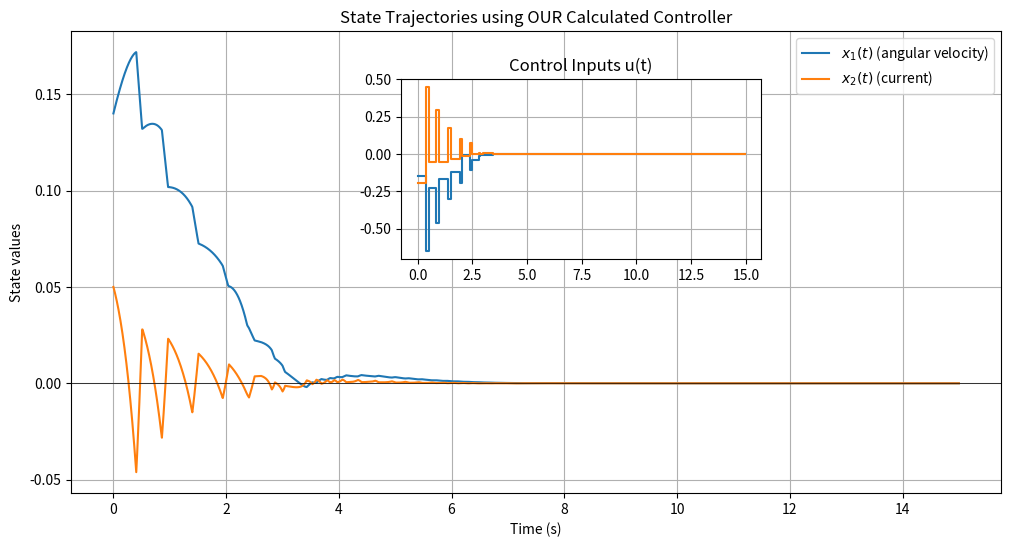
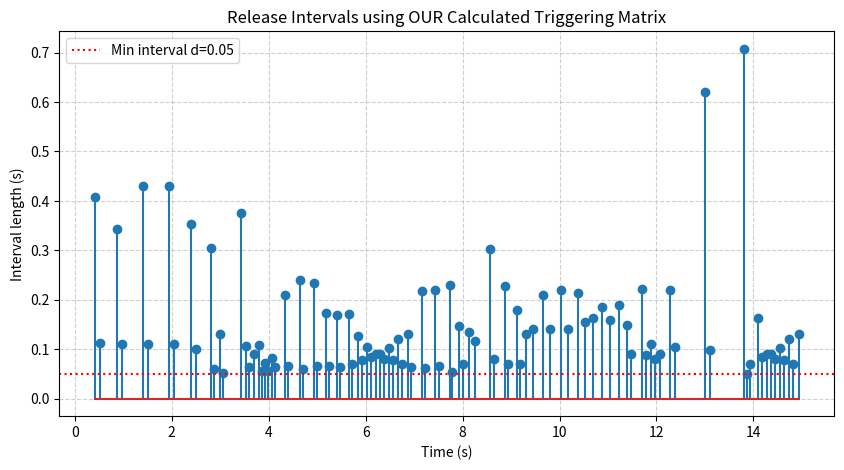

Write the Python code that produced these figures, in order.
# --- SECTION 1: IMPORTS ---
import numpy as np
import matplotlib.pyplot as plt
from scipy.integrate import solve_ivp

# --- SECTION 2: SYSTEM AND SIMULATION PARAMETERS ---

# System matrices for the DC motor (from paper's Table 1)
A1 = np.array([[-0.479908, 5.1546], [-3.81625, 14.4723]])
B1 = np.array([[5.8705212, 0], [0, 15.50107]])
A2 = np.array([[-1.60261, 9.1632], [-0.5918697, 3.0317]])
B2 = np.array([[10.285129, 0], [0, 2.2282663]])
A3 = np.array([[0.634617, 0.917836], [-0.50569, 2.48116]])
B3 = np.array([[0.7874647, 0], [0, 1.5302844]])
A_list = [A1, A2, A3]
B_list = [B1, B2, B3]

# Disturbance matrices
C1 = np.array([[0.1, 0], [0.1, 0.1]])
C2 = np.array([[0.12, 0.1], [0, 0.1]])
C3 = np.array([[0.1, 0], [0, 0.14]])
C_list = [C1, C2, C3]

# Event-triggering scalar parameters
d = 0.05
sigma = 0.01
delta = 0.1

# Simulation time and initial conditions
t_span = [0, 15]
x0 = np.array([0.14, 0.05])
t_eval = np.linspace(t_span[0], t_span[1], 3000)

# --- SECTION 3: NEWLY CALCULATED CONTROLLER AND TRIGGER MATRICES ---
# These are the values you obtained from the MATLAB LMI solver.

# Newly Calculated Controller Gain Matrices (K)
K1_new = np.array([[-0.4369, 1.2968], [0.2436, -1.3562]])
K2_new = np.array([[-0.0844, -0.0134], [0.5943, -4.7812]])
K3_new = np.array([[-2.6640, 4.5218], [0.9403, -6.5759]])
K_list_new = [K1_new, K2_new, K3_new]

# Newly Calculated Event-Triggering Matrices (Lambda)
Lambda1_new = np.array([[0.7793, -3.6485], [-3.6485, 19.1893]])
Lambda2_new = np.array([[0.2957, -1.3673], [-1.3673, 8.7250]])
Lambda3_new = np.array([[0.3988, -1.5476], [-1.5476, 8.4830]])
Lambda_list_new = [Lambda1_new, Lambda2_new, Lambda3_new]

print(">>> Using newly calculated K and Lambda matrices for simulation. <<<")

# --- SECTION 4: SEMI-MARKOV SWITCHING SIGNAL SIMULATION FUNCTION ---
q_ij = np.array([[0, 0.5, 0.5], [0.2, 0, 0.8], [0.8, 0.2, 0]])
transition_prob = q_ij / q_ij.sum(axis=1, keepdims=True)


def simulate_switching_signal(total_time):
    current_time = 0.0
    current_mode_idx = 2
    time_points = [current_time]
    modes = [current_mode_idx + 1]
    while current_time < total_time:
        if current_mode_idx == 0:
            sojourn_time = np.random.weibull(a=2)
        elif current_mode_idx == 1:
            sojourn_time = np.random.weibull(a=3)
        else:  # mode_idx == 2
            sojourn_time = np.random.exponential(scale=1.0 / 0.5)
        current_time += sojourn_time
        possible_next_modes = [0, 1, 2]
        probabilities = transition_prob[current_mode_idx]
        next_mode_idx = np.random.choice(possible_next_modes, p=probabilities)
        time_points.append(current_time)
        modes.append(current_mode_idx + 1)
        current_mode_idx = next_mode_idx
    return np.array(time_points), np.array(modes)


# --- SECTION 5: THE SYSTEM SIMULATOR CLASS ---
class SystemSimulator:
    def __init__(self, A, B, C, K, Lambda, switch_t, switch_m, d, sigma, delta):
        self.A_list, self.B_list, self.C_list = A, B, C
        self.K_list, self.Lambda_list = K, Lambda
        self.switch_times, self.switch_modes = switch_t, switch_m
        self.d, self.sigma, self.delta = d, sigma, delta
        self.last_trigger_time = -1
        self.x_triggered = None
        self.trigger_times_history = []

    def get_mode_idx(self, t):
        idx = np.searchsorted(self.switch_times, t, side="right")
        return self.switch_modes[idx - 1] - 1

    def disturbance(self, t):
        return np.array([np.exp(-t), np.exp(-t)])

    def dynamics(self, t, x):
        current_mode_idx = self.get_mode_idx(t)
        trigger_event = False
        if self.last_trigger_time == -1:
            trigger_event = True
        elif t >= self.last_trigger_time + self.d:
            error = x - self.x_triggered
            Lambda_i = self.Lambda_list[current_mode_idx]
            lhs = error.T @ Lambda_i @ error
            w_t = self.disturbance(t)
            rhs = self.sigma * (x.T @ Lambda_i @ x) + self.delta * (w_t.T @ w_t)
            if lhs >= rhs:
                trigger_event = True
        if trigger_event:
            self.last_trigger_time = t
            self.x_triggered = x
            self.trigger_times_history.append(t)
        K_i = self.K_list[current_mode_idx]
        u = K_i @ self.x_triggered
        A_i, B_i, C_i = (
            self.A_list[current_mode_idx],
            self.B_list[current_mode_idx],
            self.C_list[current_mode_idx],
        )
        w_t = self.disturbance(t)
        dxdt = A_i @ x + B_i @ u + C_i @ w_t
        return dxdt


# --- SECTION 6: MAIN SIMULATION EXECUTION ---
np.random.seed(42)
simulation_time_points, simulation_modes = simulate_switching_signal(t_span[1])

simulator = SystemSimulator(
    A=A_list,
    B=B_list,
    C=C_list,
    K=K_list_new,
    Lambda=Lambda_list_new,  # <-- Using the new matrices here!
    switch_t=simulation_time_points,
    switch_m=simulation_modes,
    d=d,
    sigma=sigma,
    delta=delta,
)

print("Running simulation with the new controller...")
sol = solve_ivp(
    fun=simulator.dynamics,
    t_span=t_span,
    y0=x0,
    t_eval=t_eval,
    method="RK45",
    max_step=0.01,
)
print("Simulation complete!")
print(f"Total event triggers: {len(simulator.trigger_times_history)}")

# --- SECTION 7: VISUALIZATION ---
state_trajectory = sol.y.T
time_vector = sol.t

# Plot 1: State Trajectories and Control Inputs
trigger_times = simulator.trigger_times_history
u_values_at_triggers = []
for t_trig in trigger_times:
    idx = np.searchsorted(time_vector, t_trig)
    x_s = state_trajectory[idx]
    mode_idx_s = simulator.get_mode_idx(t_trig)
    u_s = K_list_new[mode_idx_s] @ x_s
    u_values_at_triggers.append(u_s)
u_values_at_triggers = np.array(u_values_at_triggers)

fig, ax = plt.subplots(figsize=(12, 6))
ax.plot(time_vector, state_trajectory[:, 0], label="$x_1(t)$ (angular velocity)")
ax.plot(time_vector, state_trajectory[:, 1], label="$x_2(t)$ (current)")
ax.set_title("State Trajectories using OUR Calculated Controller")
ax.set_xlabel("Time (s)")
ax.set_ylabel("State values")
ax.legend()
ax.grid(True)
ax.axhline(0, color="black", lw=0.5)
ax_inset = fig.add_axes([0.4, 0.5, 0.3, 0.3])
ax_inset.step(trigger_times, u_values_at_triggers[:, 0], where="post", label="$u_1(t)$")
ax_inset.step(trigger_times, u_values_at_triggers[:, 1], where="post", label="$u_2(t)$")
ax_inset.set_title("Control Inputs u(t)")
ax_inset.grid(True)
plt.show()

# Plot 2: Release Intervals
release_intervals = np.diff(trigger_times)
release_instants = trigger_times[1:]
plt.figure(figsize=(10, 5))
plt.stem(release_instants, release_intervals)
plt.title("Release Intervals using OUR Calculated Triggering Matrix")
plt.xlabel("Time (s)")
plt.ylabel("Interval length (s)")
plt.axhline(d, color="red", linestyle=":", lw=1.5, label=f"Min interval d={d}")
plt.legend()
plt.grid(True, linestyle="--", alpha=0.6)
plt.show()
